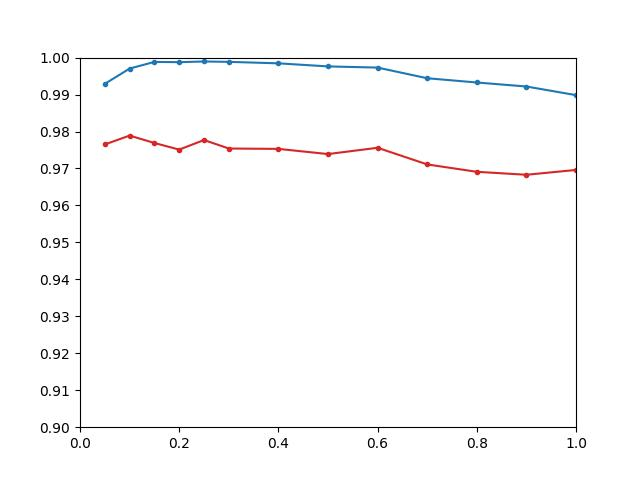

The file beside this chart, header and first rows:
, alpha, train_acc, test_acc
0, 0.05, 0.9929, 0.9765
1, 0.1, 0.997, 0.9789
2, 0.15, 0.9988, 0.9769
3, 0.2, 0.9988, 0.9751
4, 0.25, 0.9989, 0.9777
5, 0.3, 0.9988, 0.9754
6, 0.4, 0.9984, 0.9753
7, 0.5, 0.9976, 0.9739
8, 0.6, 0.9973, 0.9756
9, 0.7, 0.9944, 0.9711
10, 0.8, 0.9933, 0.9691
11, 0.9, 0.9922, 0.9683
12, 1.0, 0.9898, 0.9696
13, 1.5, 0.9756, 0.9579
14, 2.0, 0.9445, 0.938
